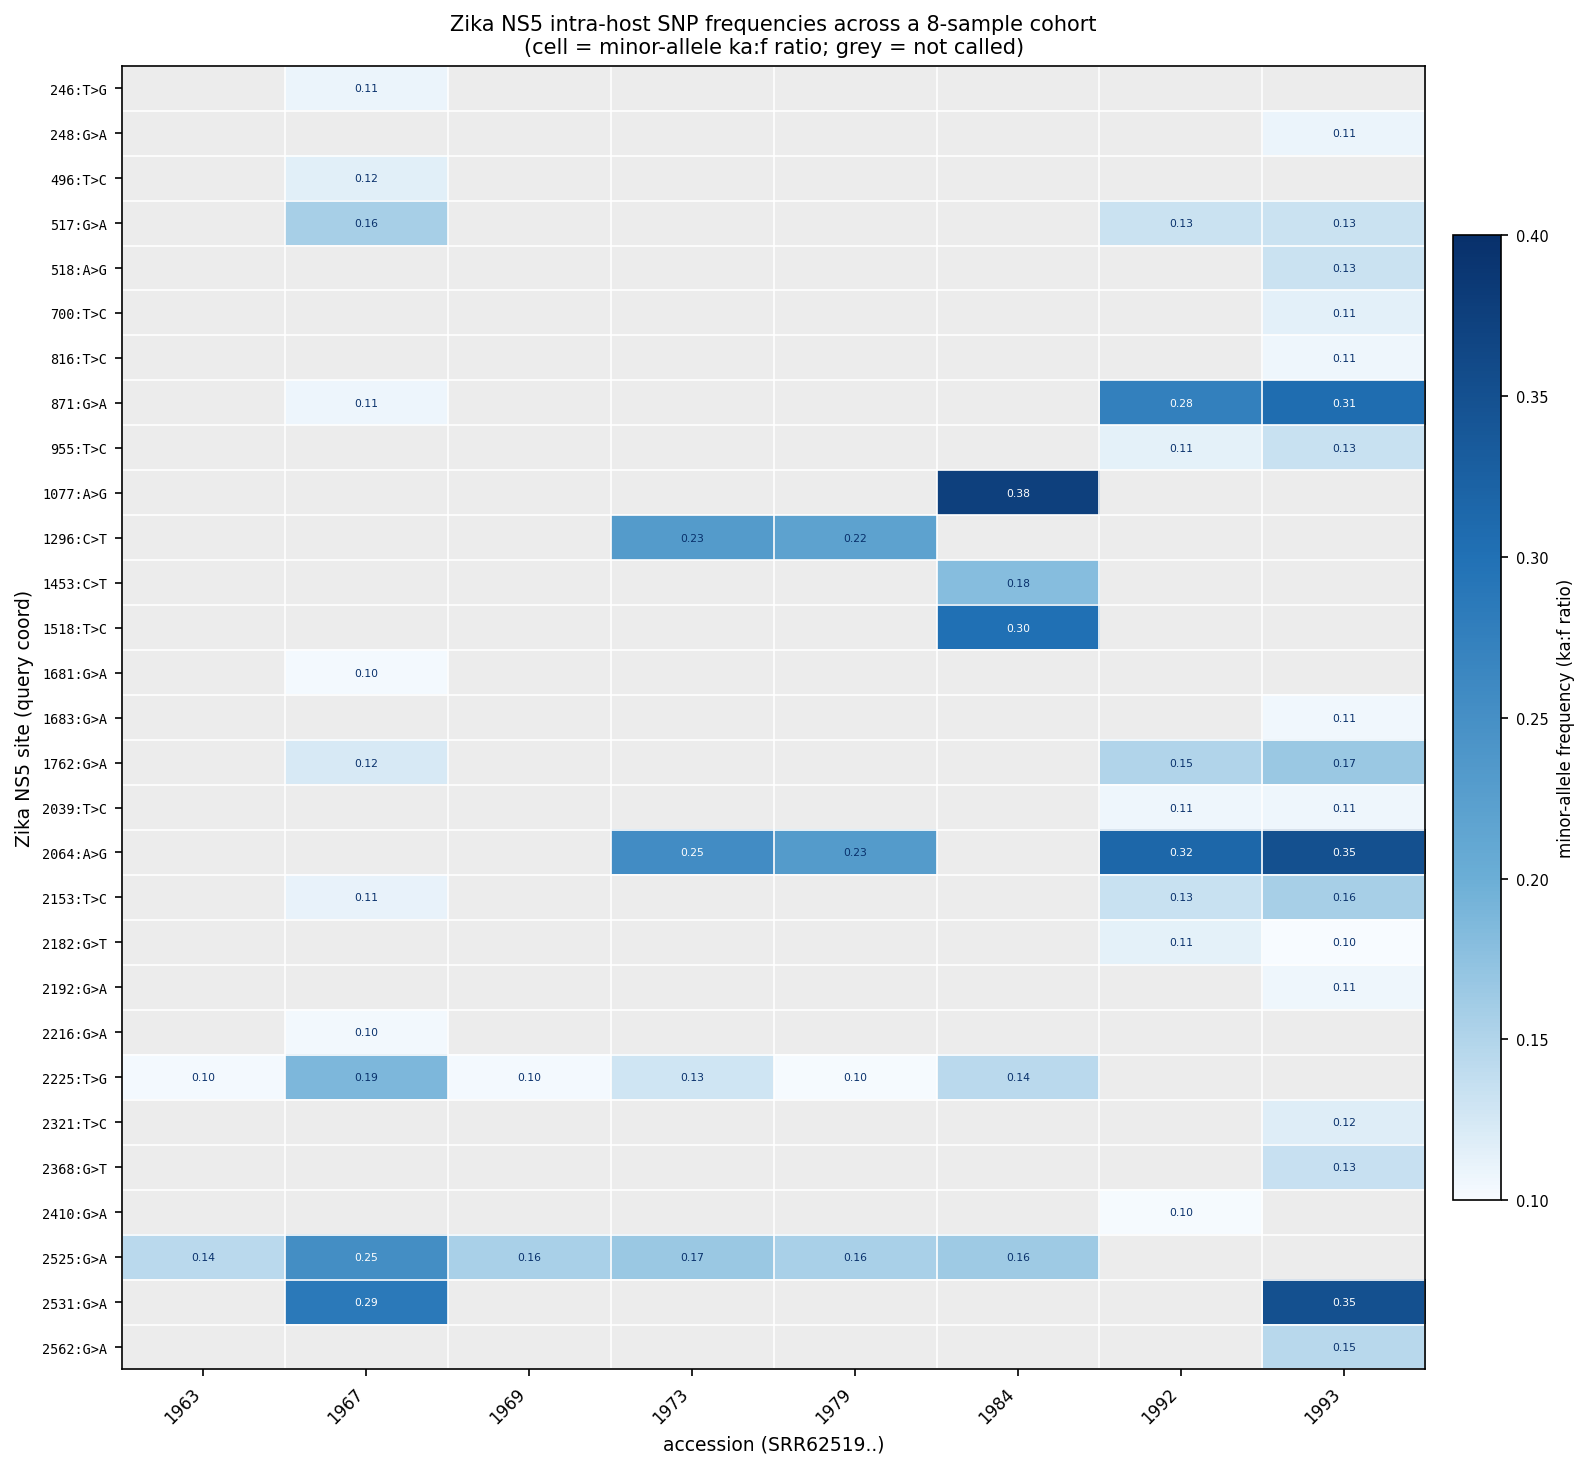

The file beside this chart, header and first rows:
site	SRR6251963	SRR6251967	SRR6251969	SRR6251973	SRR6251979	SRR6251984	SRR6251992	SRR6251993	n_samples
246:T>G		0.109							1
248:G>A								0.108	1
496:T>C		0.116							1
517:G>A		0.156					0.132	0.133	3
518:A>G								0.132	1
700:T>C								0.114	1
816:T>C								0.107	1
871:G>A		0.107					0.275	0.306	3
955:T>C							0.113	0.134	2
1077:A>G						0.375			1
1296:C>T				0.231	0.219				2
1453:C>T						0.180			1
1518:T>C						0.301			1
1681:G>A		0.102							1
1683:G>A								0.106	1
1762:G>A		0.123					0.150	0.167	3
2039:T>C							0.106	0.106	2
2064:A>G				0.254	0.231		0.315	0.351	4
2153:T>C		0.111					0.134	0.157	3
2182:G>T							0.114	0.101	2
2192:G>A								0.107	1
2216:G>A		0.104							1
2225:T>G	0.103	0.187	0.103	0.129	0.102	0.144			6
2321:T>C								0.118	1
2368:G>T								0.135	1
2410:G>A							0.101		1
2525:G>A	0.144	0.252	0.155	0.167	0.155	0.164			6
2531:G>A		0.286						0.351	2
2562:G>A								0.145	1
